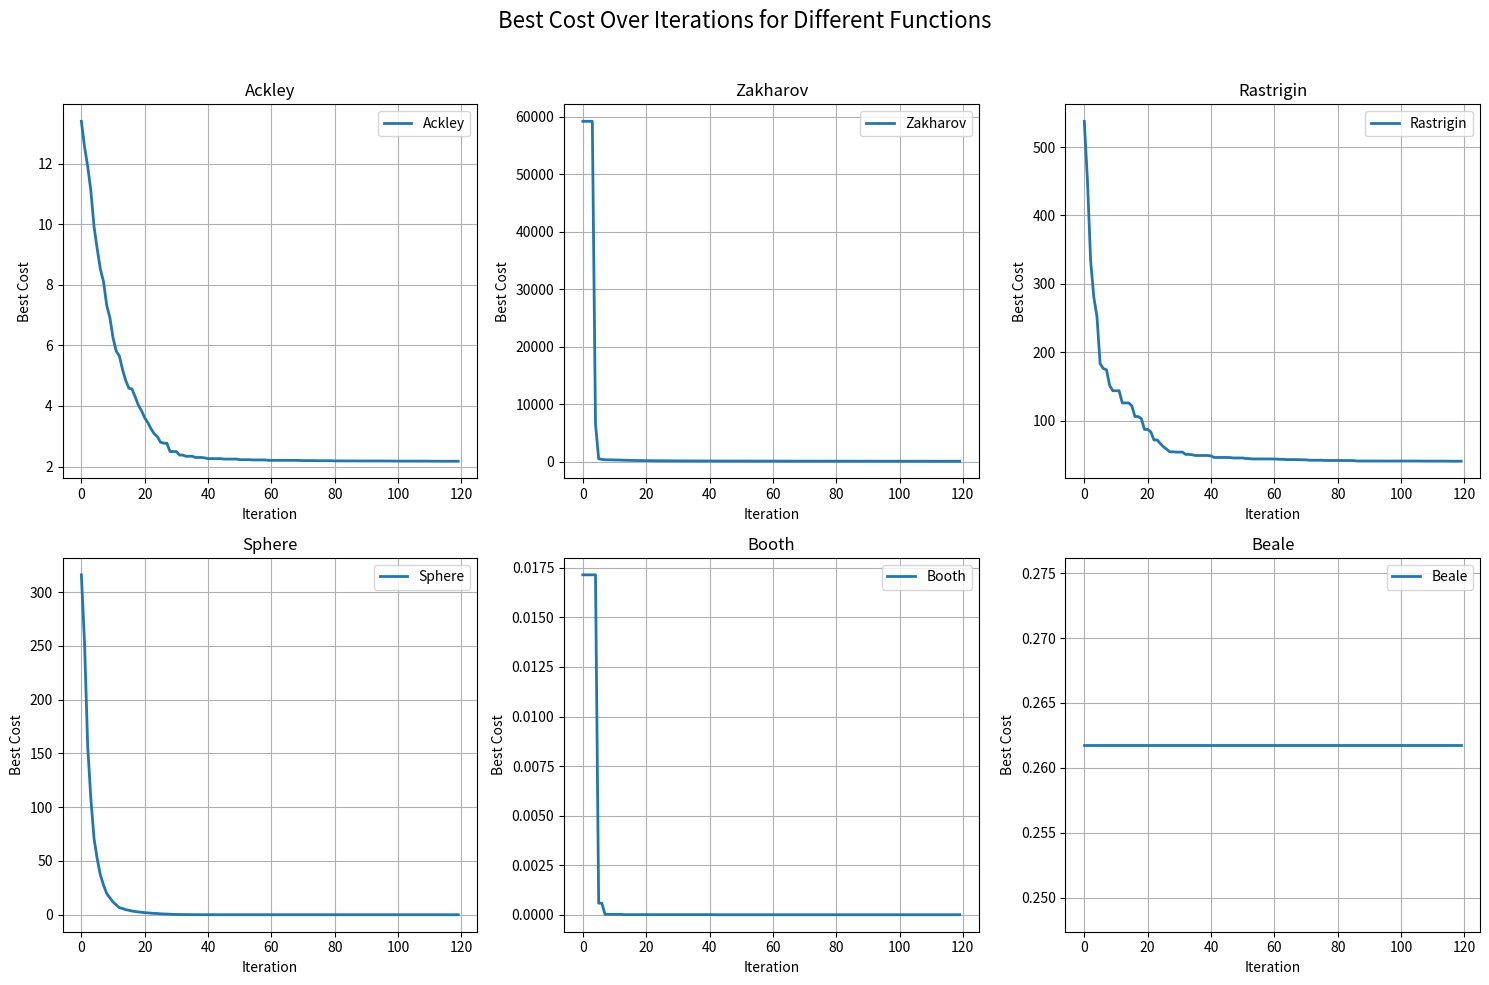

Recreate this plot in Python.
import numpy as np
import matplotlib.pyplot as plt

# Define optimization functions
def ackley_function(x):
    a = 20
    b = 0.2
    c = 2 * np.pi
    d = len(x)
    sum1 = np.sum(x**2)
    sum2 = np.sum(np.cos(c * x))
    return -a * np.exp(-b * np.sqrt(sum1 / d)) - np.exp(sum2 / d) + a + np.exp(1)

def zakharov_function(x):
    d = len(x)
    term1 = np.sum(x**2)
    term2 = np.sum(0.5 * np.arange(1, d + 1) * x)
    return term1 + term2**2 + term2**4

def rastrigin_function(x):
    A = 10
    d = len(x)
    return A * d + np.sum(x**2 - A * np.cos(2 * np.pi * x))

def sphere_function(x):
    return np.sum(x**2)

def booth_function(x):
    x1, x2 = x[0], x[1]
    return (x1 + 2*x2 - 7)**2 + (2*x1 + x2 - 5)**2

def beale_function(x):
    x1, x2 = x[0], x[1]
    return (1.5 - x1 + x1 * x2)**2 + (2.25 - x1 + x1 * x2**2)**2 + (2.625 - x1 + x1 * x2**3)**2

# Functions dictionary
functions = {
    "Ackley": ackley_function,
    "Zakharov": zakharov_function,
    "Rastrigin": rastrigin_function,
    "Sphere": sphere_function,
    "Booth": booth_function,
    "Beale": beale_function
}

# VAO Algorithm
def VAO(CostFunction, VarMin, VarMax, nVar, MaxIt, nPop):
    global mu  # Declare 'mu' as global at the start of the function
    omega = np.random.randint(1, 4) * 0.1  # Drawback coefficient of ω
    psi = np.random.randint(1, 4) * 0.1  # Drawback coefficient of ψ
    lambda_ = np.random.randint(10, 31) * 0.10  # Intra Competition Rate of λ
    mu = 0.2  # Mutation Coefficient
    mu_damp = 0.98  # Mutation Coefficient Damping Ratio
    delta = 0.05 * (VarMax - VarMin)  # Uniform Mutation Range
    dmax = (VarMax - VarMin) * np.sqrt(nVar)

    # Initialize population
    population = []
    for _ in range(nPop):
        position = np.random.uniform(VarMin, VarMax, nVar)
        cost = CostFunction(position)
        population.append({"Position": position, "Cost": cost})
    
    # Find the best solution
    BestSol = min(population, key=lambda x: x["Cost"])
    BestCost = []

    for it in range(MaxIt):
        new_population = []
        for i in range(nPop):
            current_plant = population[i]
            new_plant = {"Cost": float("inf")}
            for j in range(nPop):
                if population[j]["Cost"] < current_plant["Cost"]:
                    rij = np.linalg.norm(current_plant["Position"] - population[j]["Position"]) / dmax
                    beta = psi * np.exp(-omega * rij**lambda_)
                    e = delta * np.random.uniform(-1, 1, nVar)
                    
                    # Generate new solution
                    new_position = (
                        current_plant["Position"]
                        + beta * np.random.rand(nVar) * (population[j]["Position"] - current_plant["Position"])
                        + mu * e
                    )
                    new_position = np.clip(new_position, VarMin, VarMax)
                    new_cost = CostFunction(new_position)

                    if new_cost <= new_plant["Cost"]:
                        new_plant["Position"] = new_position
                        new_plant["Cost"] = new_cost
                        if new_cost <= BestSol["Cost"]:
                            BestSol = new_plant

            new_population.append(new_plant)
        
        # Merge and sort population
        population += new_population
        population = sorted(population, key=lambda x: x["Cost"])[:nPop]
        
        # Store best cost
        BestCost.append(BestSol["Cost"])
        print(f"Iteration {it + 1}/{MaxIt}, Best Cost: {BestSol['Cost']:.5f}")
        
        # Damp mutation coefficient
        mu *= mu_damp

    return BestSol, BestCost

# Run VAO on multiple functions
results = {}
nVar = 20  # Number of decision variables
MaxIt = 120  # Maximum number of iterations
nPop = 20  # Population size
VarMin = -10
VarMax = 10

for name, func in functions.items():
    print(f"\nRunning VAO for {name} function...")
    if name in ["Booth", "Beale"]:  # These functions work only for 2 variables
        nVar = 2
    else:
        nVar = 20
    BestSol, BestCost = VAO(func, VarMin, VarMax, nVar, MaxIt, nPop)
    results[name] = BestCost

# Plot results in a single figure with subplots
num_functions = len(functions)
rows = 2
cols = 3

fig, axes = plt.subplots(rows, cols, figsize=(15, 10))
fig.suptitle("Best Cost Over Iterations for Different Functions", fontsize=16)

for i, (name, BestCost) in enumerate(results.items()):
    ax = axes[i // cols, i % cols]
    ax.plot(BestCost, label=name, linewidth=2)
    ax.set_title(name)
    ax.set_xlabel("Iteration")
    ax.set_ylabel("Best Cost")
    ax.grid(True)
    ax.legend()

plt.tight_layout(rect=[0, 0, 1, 0.96])  # Adjust layout to fit the title
plt.show()
